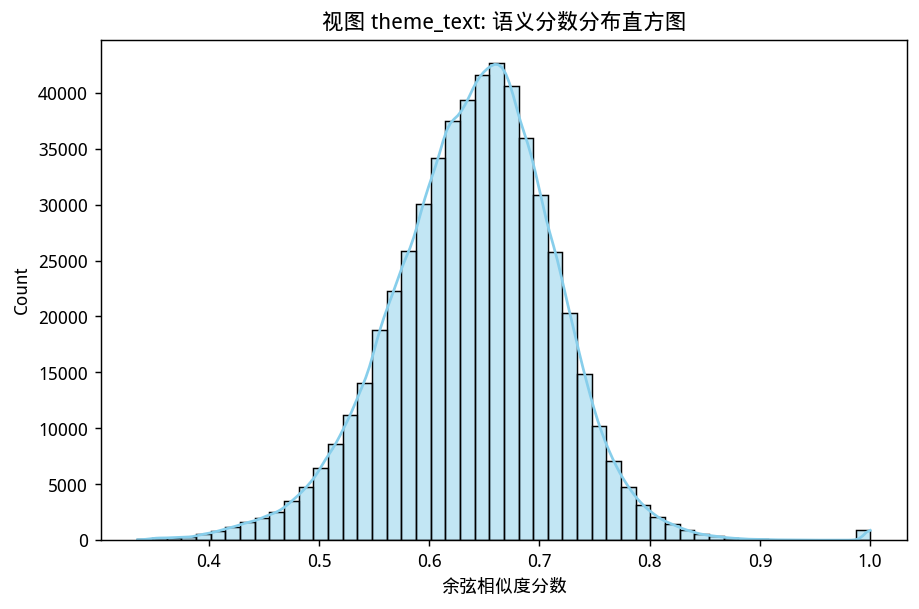

Source data for this figure (header and first rows):
index, score
count, 550200
mean, 0.6401
std, 0.07426
min, 0.3354
25%, 0.5938
50%, 0.6441
75%, 0.6889
max, 1
